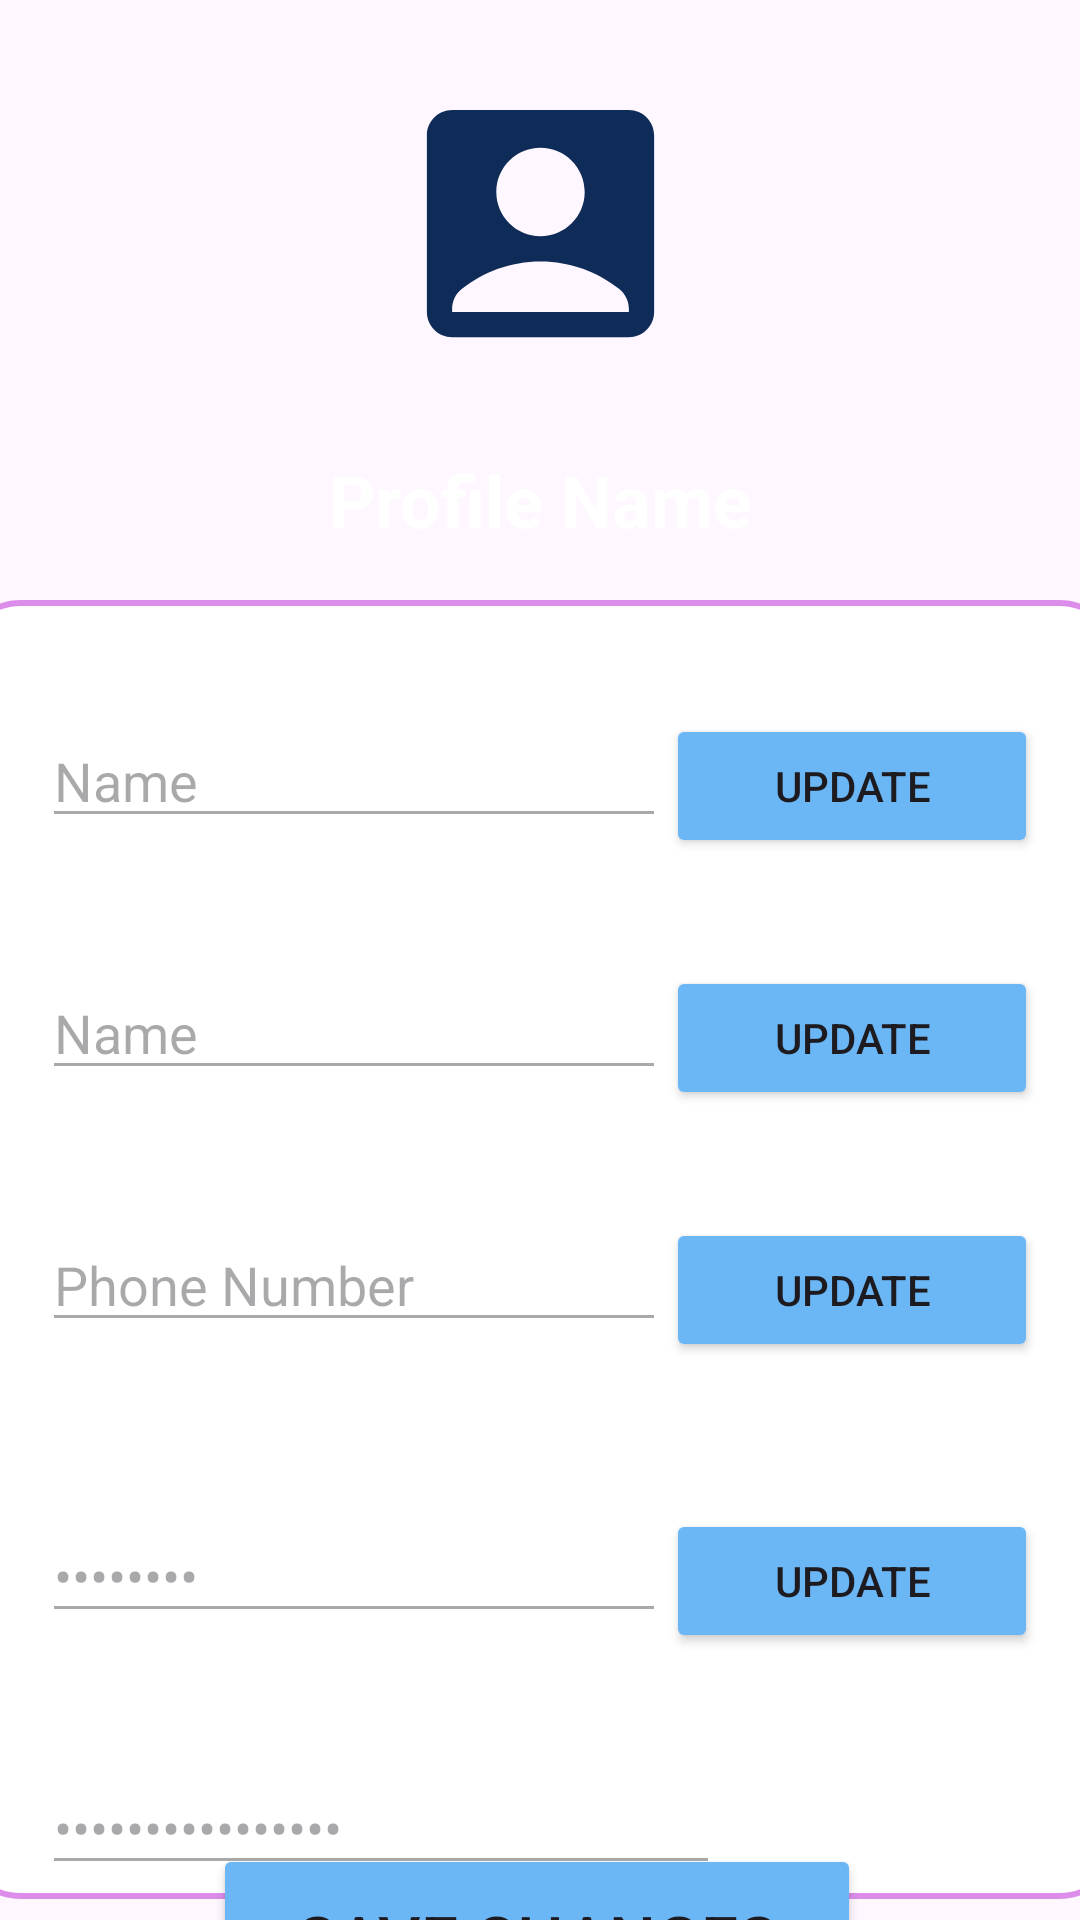

Reconstruct the res/layout file that produces this screen, plus the resources it refers to.
<!-- AndroidManifest.xml: application theme Theme.CourseProjectDraft_24 -->
<!-- res/layout/fragment_profile.xml -->
<?xml version="1.0" encoding="utf-8"?>
<androidx.constraintlayout.widget.ConstraintLayout
    xmlns:android="http://schemas.android.com/apk/res/android"
    xmlns:app="http://schemas.android.com/apk/res-auto"
    xmlns:tools="http://schemas.android.com/tools"
    android:layout_width="match_parent"
    android:layout_height="match_parent"
    android:background="@drawable/profilebkg">

    <ImageView
        android:id="@+id/profileImg"
        android:layout_width="228dp"
        android:layout_height="101dp"
        android:layout_marginTop="24dp"
        android:src="@drawable/profile_24"
        app:layout_constraintEnd_toEndOf="parent"
        app:layout_constraintStart_toStartOf="parent"
        app:layout_constraintTop_toTopOf="parent" />

    <TextView
        android:id="@+id/Profile"
        android:layout_width="143dp"
        android:layout_height="67dp"
        android:layout_marginTop="8dp"
        android:gravity="center"
        android:text="Profile Name"
        android:textColor="@color/white"
        android:textSize="24sp"
        android:textStyle="bold"
        app:layout_constraintEnd_toEndOf="@id/profileImg"
        app:layout_constraintStart_toStartOf="@id/profileImg"
        app:layout_constraintTop_toBottomOf="@id/profileImg" />

    <LinearLayout
        android:id="@+id/linearLayout"
        android:layout_width="388dp"
        android:layout_height="433dp"
        android:layout_marginStart="24dp"
        android:layout_marginEnd="24dp"
        android:background="@drawable/white_background"
        android:orientation="vertical"
        android:padding="10dp"
        app:layout_constraintEnd_toEndOf="parent"
        app:layout_constraintHorizontal_bias="0.507"
        app:layout_constraintStart_toStartOf="parent"
        app:layout_constraintTop_toBottomOf="@+id/Profile">

        <LinearLayout
            android:layout_width="match_parent"
            android:layout_height="wrap_content"
            android:layout_marginLeft="10dp"
            android:layout_marginTop="20dp"
            android:layout_marginRight="10dp"
            android:layout_marginBottom="10dp"
            android:orientation="horizontal"
            android:padding="8dp">

            <EditText
                android:id="@+id/edit_first_name"
                android:layout_width="wrap_content"
                android:layout_height="wrap_content"
                android:layout_weight="1"
                android:ems="10"
                android:enabled="false"
                android:inputType="text"
                android:text="Name" />

            <Button
                android:id="@+id/button_update_first_name"
                android:layout_width="126dp"
                android:layout_height="wrap_content"
                android:layout_weight="1"
                android:backgroundTint="#6BB6F4"
                android:text="Update" />

        </LinearLayout>

        <LinearLayout
            android:layout_width="match_parent"
            android:layout_height="wrap_content"
            android:layout_margin="10dp"
            android:orientation="horizontal"
            android:padding="8dp">

            <EditText
                android:id="@+id/edit_last_name"
                android:layout_width="wrap_content"
                android:layout_height="wrap_content"
                android:layout_weight="1"
                android:ems="10"
                android:enabled="false"
                android:inputType="text"
                android:text="Name" />

            <Button
                android:id="@+id/button_update_last_name"
                android:layout_width="126dp"
                android:layout_height="wrap_content"
                android:layout_weight="1"
                android:backgroundTint="#6BB6F4"
                android:text="Update" />

        </LinearLayout>

        <LinearLayout
            android:layout_width="match_parent"
            android:layout_height="77dp"
            android:layout_margin="10dp"
            android:orientation="horizontal"
            android:padding="8dp">

            <EditText
                android:id="@+id/edit_phone_number"
                android:layout_width="wrap_content"
                android:layout_height="wrap_content"
                android:layout_weight="1"
                android:ems="10"
                android:enabled="false"
                android:inputType="number"
                android:text="Phone Number" />

            <Button
                android:id="@+id/button_update_phone"
                android:layout_width="126dp"
                android:layout_height="wrap_content"
                android:layout_weight="1"
                android:backgroundTint="#6BB6F4"
                android:text="Update" />

        </LinearLayout>

        <LinearLayout

            android:layout_width="match_parent"
            android:layout_height="wrap_content"
            android:layout_margin="10dp"
            android:orientation="horizontal"
            android:padding="8dp">

            <EditText
                android:id="@+id/edit_password"
                android:layout_width="wrap_content"
                android:layout_height="wrap_content"
                android:layout_weight="1"
                android:ems="10"
                android:enabled="false"
                android:inputType="textPassword"
                android:text="Password" />

            <Button
                android:id="@+id/button_update_password"
                android:layout_width="126dp"
                android:layout_height="wrap_content"
                android:layout_weight="1"
                android:backgroundTint="#6BB6F4"
                android:text="Update" />

        </LinearLayout>

        <LinearLayout
            android:layout_width="242dp"
            android:layout_height="78dp"
            android:layout_margin="10dp"
            android:orientation="horizontal"
            android:padding="8dp">

            <EditText
                android:id="@+id/edit_confirm_password"
                android:layout_width="wrap_content"
                android:layout_height="wrap_content"
                android:layout_weight="1"
                android:ems="10"
                android:enabled="false"
                android:inputType="textPassword"
                android:text="Confirm Password" />

        </LinearLayout>
    </LinearLayout>

    <Button
        android:id="@+id/button_save_changes"
        android:layout_width="216dp"
        android:layout_height="63dp"
        android:backgroundTint="#6BB6F4"
        android:gravity="center"
        android:text="Save Changes"
        android:textSize="22sp"
        app:cornerRadius="20dp"
        app:layout_constraintBottom_toBottomOf="parent"
        app:layout_constraintEnd_toEndOf="@id/linearLayout"
        app:layout_constraintHorizontal_bias="0.496"
        app:layout_constraintStart_toStartOf="@id/linearLayout"
        app:layout_constraintTop_toBottomOf="@id/linearLayout"
        app:layout_constraintVertical_bias="0.333" />

</androidx.constraintlayout.widget.ConstraintLayout>
<!-- resources referenced by this layout -->
<resources>
  <color name="white">#FFFFFFFF</color>
  <!-- drawable profile_24 (drawable) -->
  <vector android:height="24dp" android:tint="#0F2C59"
      android:viewportHeight="24" android:viewportWidth="24"
      android:width="24dp" xmlns:android="http://schemas.android.com/apk/res/android">
      <path android:fillColor="@android:color/white" android:pathData="M19,3H5C3.9,3 3,3.9 3,5v14c0,1.1 0.9,2 2,2h14c1.1,0 2,-0.9 2,-2V5C21,3.9 20.1,3 19,3zM12,6c1.93,0 3.5,1.57 3.5,3.5c0,1.93 -1.57,3.5 -3.5,3.5s-3.5,-1.57 -3.5,-3.5C8.5,7.57 10.07,6 12,6zM19,19H5v-0.23c0,-0.62 0.28,-1.2 0.76,-1.58C7.47,15.82 9.64,15 12,15s4.53,0.82 6.24,2.19c0.48,0.38 0.76,0.97 0.76,1.58V19z"/>
  </vector>
  <!-- drawable white_background (drawable) -->
  <?xml version="1.0" encoding="utf-8"?>
  <selector xmlns:android="http://schemas.android.com/apk/res/android">
  
      <item>
  
          <shape
              android:shape="rectangle">
  
              <solid
                  android:color="@color/white"/>
  
              <corners
                  android:radius="20dp"/>
  
              <stroke
                  android:width="2dp"
                  android:color="#DC8DEA"/>
  
          </shape>
  
      </item>
  
  </selector>
  <style name="Theme.CourseProjectDraft_24" parent="Base.Theme.CourseProjectDraft_24" />
  <style name="Base.Theme.CourseProjectDraft_24" parent="Theme.Material3.DayNight.NoActionBar">
  
      </style>
</resources>
